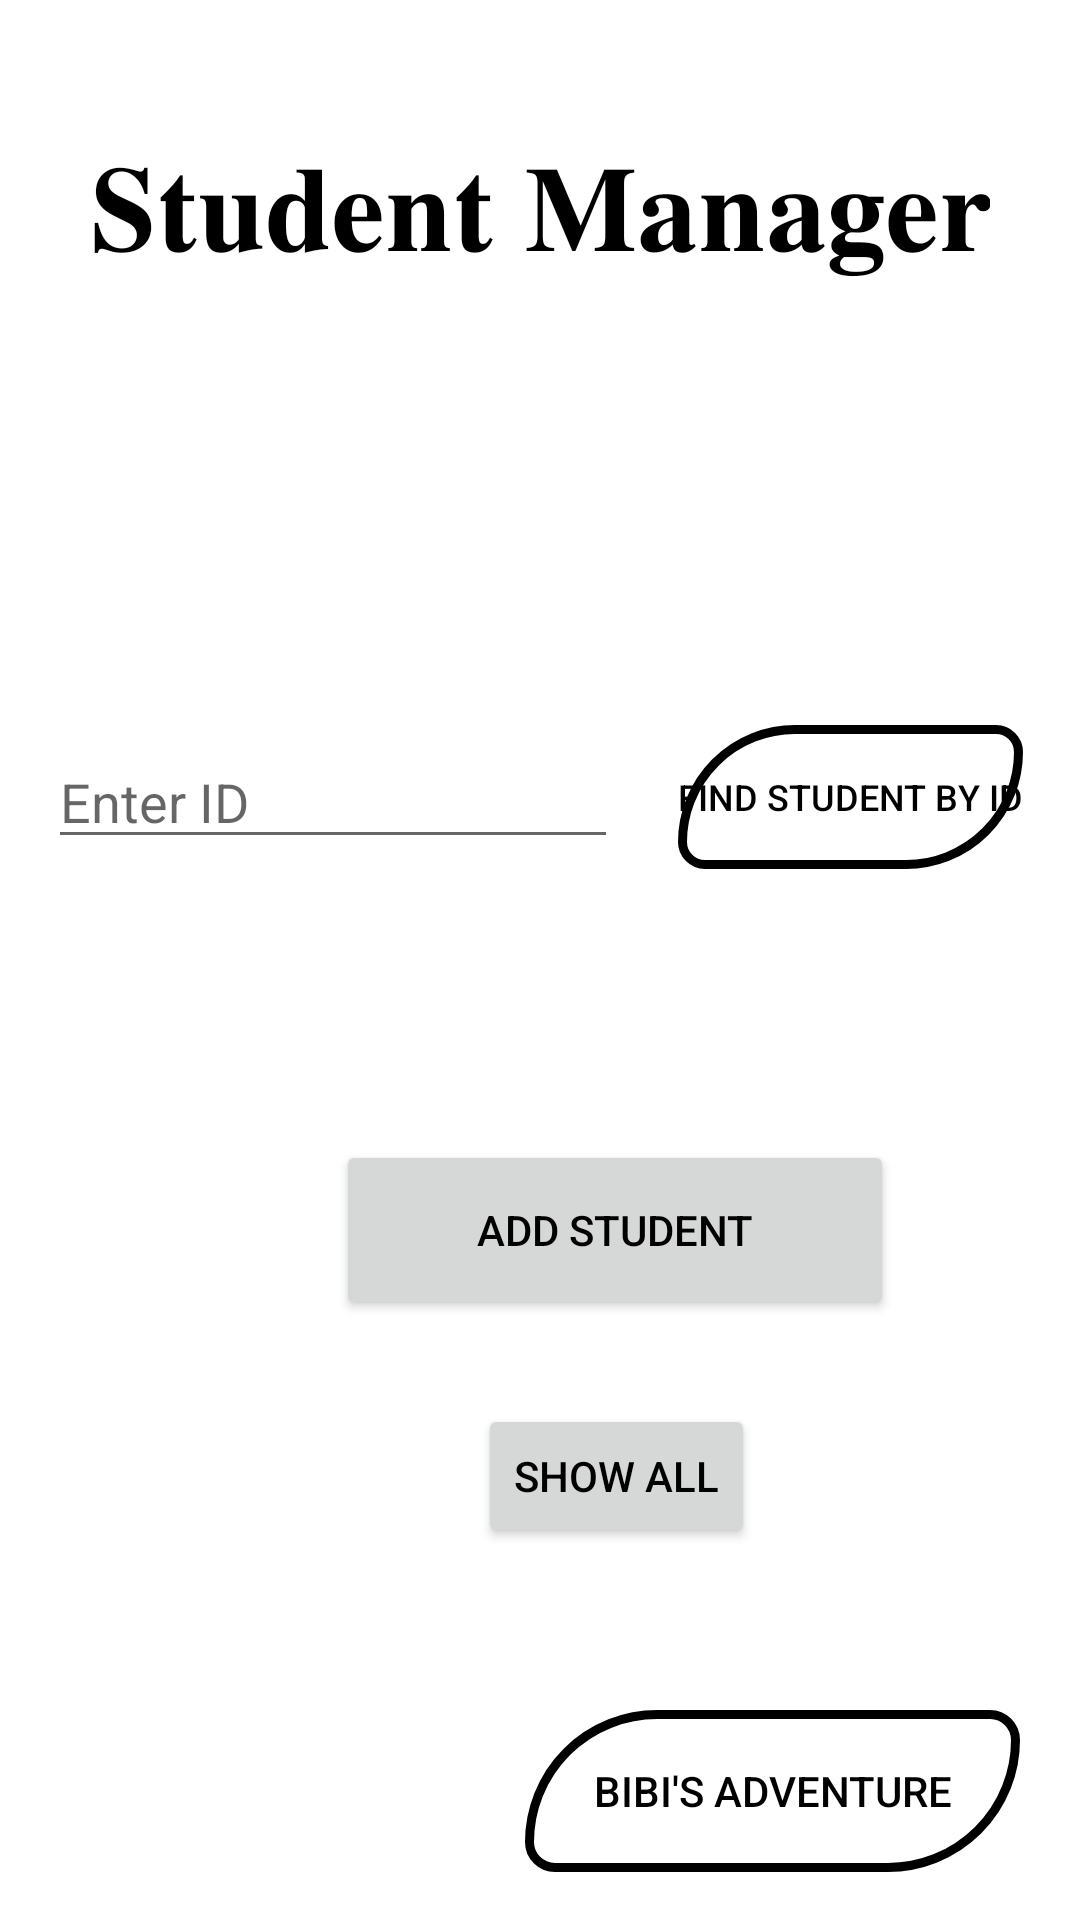

Reconstruct the res/layout file that produces this screen, plus the resources it refers to.
<!-- AndroidManifest.xml: application theme Theme.SQLProject1 -->
<!-- res/layout/activity_main.xml -->
<?xml version="1.0" encoding="utf-8"?>
<androidx.constraintlayout.widget.ConstraintLayout xmlns:android="http://schemas.android.com/apk/res/android"
    xmlns:app="http://schemas.android.com/apk/res-auto"
    xmlns:tools="http://schemas.android.com/tools"
    android:layout_width="match_parent"
    android:layout_height="match_parent"
    tools:context=".MainActivity">

    <Button
        android:id="@+id/StudentButton"
        android:layout_width="186dp"
        android:layout_height="60dp"
        android:layout_marginStart="112dp"
        android:layout_marginEnd="113dp"
        android:layout_marginBottom="28dp"
        android:text="Add Student"
        app:layout_constraintBottom_toTopOf="@+id/showAllButton"
        app:layout_constraintEnd_toEndOf="parent"
        app:layout_constraintHorizontal_bias="0.0"
        app:layout_constraintStart_toStartOf="parent" />

    <EditText
        android:id="@+id/IDenter"
        android:layout_width="190dp"
        android:layout_height="wrap_content"
        android:layout_marginStart="16dp"
        android:layout_marginTop="245dp"
        android:ems="10"
        android:hint="Enter ID"
        android:inputType="numberSigned"
        app:layout_constraintStart_toStartOf="parent"
        app:layout_constraintTop_toTopOf="parent" />

    <Button
        android:id="@+id/idbutton"
        android:layout_width="wrap_content"
        android:layout_height="wrap_content"
        android:layout_marginStart="20dp"
        android:background="@drawable/buttonshape"
        android:text="Find Student By ID"
        android:textColor="?android:textColorPrimary"
        android:textSize="12sp"
        app:layout_constraintBottom_toBottomOf="@+id/IDenter"
        app:layout_constraintStart_toEndOf="@+id/IDenter"
        app:layout_constraintTop_toTopOf="@+id/IDenter" />

    <TextView
        android:id="@+id/mainTitle"
        android:layout_width="wrap_content"
        android:layout_height="wrap_content"
        android:layout_marginStart="62dp"
        android:layout_marginTop="41dp"
        android:layout_marginEnd="63dp"
        android:text="𝐒𝐭𝐮𝐝𝐞𝐧𝐭 𝐌𝐚𝐧𝐚𝐠𝐞𝐫"
        android:textSize="40sp"
        android:textColor="?android:textColorPrimary"
        app:layout_constraintEnd_toEndOf="parent"
        app:layout_constraintStart_toStartOf="parent"
        app:layout_constraintTop_toTopOf="parent" />

    <Button
        android:id="@+id/showAllButton"
        android:layout_width="wrap_content"
        android:layout_height="wrap_content"
        android:layout_marginBottom="124dp"
        android:text="Show All"
        app:layout_constraintBottom_toBottomOf="parent"
        app:layout_constraintEnd_toEndOf="@+id/StudentButton"
        app:layout_constraintHorizontal_bias="0.506"
        app:layout_constraintStart_toStartOf="@+id/StudentButton" />

    <Button
        android:id="@+id/download"
        android:layout_width="165dp"
        android:layout_height="54dp"
        android:layout_marginEnd="20dp"
        android:layout_marginBottom="16dp"
        android:background="@drawable/buttonshape"
        android:onClick="goToSite"
        android:text="Bibi's Adventure"
        android:textColor="?android:textColorPrimary"
        app:layout_constraintBottom_toBottomOf="parent"
        app:layout_constraintEnd_toEndOf="parent" />

</androidx.constraintlayout.widget.ConstraintLayout>
<!-- resources referenced by this layout -->
<resources>
  <!-- drawable buttonshape (drawable) -->
  <?xml version="1.0" encoding="utf-8"?>
  <shape android:shape="rectangle"
  
      xmlns:android="http://schemas.android.com/apk/res/android">
  
      
      <corners
          android:bottomRightRadius="50dp"
          android:bottomLeftRadius="10dp"
          android:topLeftRadius="50dp"
          android:topRightRadius="10dp"/>
  
      
      <stroke android:width="3dp"
          android:color="?android:textColorPrimary" />
  
      
      <gradient android:angle="-90"
          android:startColor="#00000000"
          android:endColor="#00000000"  />
  </shape>
  <style name="Theme.SQLProject1" parent="Theme.MaterialComponents.Light">
          
          <item name="colorPrimary">@color/purple_500</item>
          <item name="colorPrimaryVariant">@color/purple_700</item>
          <item name="colorOnPrimary">@color/white</item>
          
          <item name="colorSecondary">@color/teal_200</item>
          <item name="colorSecondaryVariant">@color/teal_700</item>
          <item name="colorOnSecondary">@color/black</item>
          
          <item name="android:statusBarColor" tools:targetApi="l">?attr/colorPrimaryVariant</item>
          
          <item name="windowActionBar">false</item>
          <item name="windowNoTitle">true</item>
          <item name="android:textColorPrimary">@color/black</item>
      </style>
  <color name="purple_500">#FF6200EE</color>
  <color name="purple_700">#FF3700B3</color>
  <color name="white">#FFFFFFFF</color>
  <color name="teal_200">#FF03DAC5</color>
  <color name="teal_700">#FF018786</color>
  <color name="black">#FF000000</color>
</resources>
